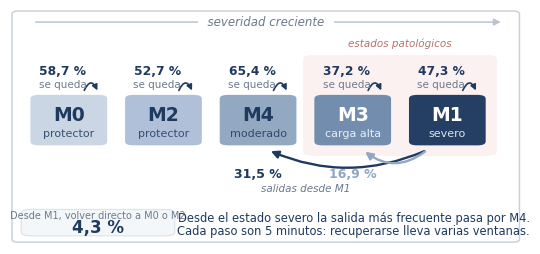

Here is the Python script that generated this plot: (Note: this script raises an exception after producing the figure.)
#!/usr/bin/env python3
"""
Corredor de estados M para la d26 del mazo de defensa.

Todos los valores verificados contra gold/states.parquet (matriz de
transicion de la escala M, n = 45.901 transiciones contiguas).

Que cambia respecto del PNG anterior:

1. Las dos flechas de salida nacian visualmente entre M3 y M1 y sus
   etiquetas quedaban debajo de M3/M4, asi que "31,5 %" se leia como
   M3 -> M4. NO lo es: M3 -> M4 = 18,4 %. El 31,5 % es M1 -> M4. Ahora
   cada flecha lleva su par de estados escrito.
2. El recuadro del 4,3 % no decia desde donde. Es M1 -> M0 o M2.
3. Se marca cuales son los estados patologicos (M3 y M1), que es el
   vocabulario que usa el panel de barras de la misma diapositiva y que
   este panel no compartia.

Uso:  figura_corredor_m.py [salida.png]
"""
import sys

import matplotlib
matplotlib.use("Agg")
import matplotlib.pyplot as plt
from matplotlib.patches import FancyBboxPatch, FancyArrowPatch

plt.rcParams["font.family"] = "Carlito"

TINTA, GRIS, MARCO = "#1F3A5F", "#6B7A8C", "#C9D2DA"
OSCURO, CLARO = "#1F3A5F", "#8FA6C4"
BANDA = "#FBF1F1"

# etiqueta, glosa, relleno, color de texto, se queda %
ESTADOS = [("M0", "protector",  "#CAD6E4", TINTA, 58.7),
           ("M2", "protector",  "#B1C0D9", TINTA, 52.7),
           ("M4", "moderado",   "#93A8C1", TINTA, 65.4),
           ("M3", "carga alta", "#738DAE", "white", 37.2),
           ("M1", "severo",     "#253F64", "white", 47.3)]
CX = [.115, .300, .485, .670, .855]
BW, BY, BH = .150, .420, .215


def pct(v):
    return f"{v:.1f} %".replace(".", ",")


def construir(salida):
    fig, ax = plt.subplots(figsize=(6.6, 3.05), dpi=200)
    fig.patch.set_facecolor("white")
    ax.set_xlim(0, 1); ax.set_ylim(0, 1); ax.axis("off")
    ax.add_patch(FancyBboxPatch((.004, .008), .992, .984,
                                boxstyle="round,pad=0,rounding_size=.012",
                                facecolor="none", edgecolor=MARCO, lw=1.1))

    # banda de estados patologicos, detras de M3 y M1
    ax.add_patch(FancyBboxPatch((CX[3] - BW / 2 - .022, BY - .045), 
                                (CX[4] - CX[3]) + BW + .044, BH + .215,
                                boxstyle="round,pad=0,rounding_size=.018",
                                facecolor=BANDA, edgecolor="none", zorder=1))
    ax.text((CX[3] + CX[4]) / 2, .855, "estados patológicos", ha="center",
            va="center", fontsize=7.5, style="italic", color="#B4726F", zorder=2)

    # eje de severidad
    ax.annotate("", xy=(.965, .945), xytext=(.045, .945),
                arrowprops=dict(arrowstyle="-|>", color="#B8C4D2", lw=1.1))
    ax.text(.5, .945, "  severidad creciente  ", ha="center", va="center",
            fontsize=8.5, style="italic", color=GRIS,
            bbox=dict(facecolor="white", edgecolor="none", pad=1.5))

    for cx, (lab, glosa, relleno, tinta, queda) in zip(CX, ESTADOS):
        ax.add_patch(FancyBboxPatch((cx - BW / 2, BY), BW, BH,
                                    boxstyle="round,pad=0,rounding_size=.016",
                                    facecolor=relleno, edgecolor="none", zorder=3))
        ax.text(cx, BY + BH * .60, lab, ha="center", va="center", fontsize=13.5,
                fontweight="bold", color=tinta, zorder=4)
        ax.text(cx, BY + BH * .24, glosa, ha="center", va="center",
                fontsize=8, color=tinta, alpha=.85, zorder=4)

        ax.add_patch(FancyArrowPatch((cx + .028, BY + BH + .008),
                                     (cx + .058, BY + BH + .008),
                                     connectionstyle="arc3,rad=-1.25",
                                     arrowstyle="-|>", mutation_scale=8,
                                     color=OSCURO, lw=1.2, zorder=4))
        ax.text(cx - .012, BY + BH + .105, pct(queda), ha="center", va="center",
                fontsize=8.8, fontweight="bold", color=OSCURO, zorder=4)
        ax.text(cx - .012, BY + BH + .045, "se queda", ha="center", va="center",
                fontsize=7.5, color=GRIS, zorder=4)

    # salidas desde M1 · cada valor va bajo SU punta de flecha, no en el arco
    for destino, valor, rad, color in [(2, 31.5, -.22, OSCURO),
                                       (3, 16.9, -.40, CLARO)]:
        ax.add_patch(FancyArrowPatch((CX[4] - .040, BY - .020),
                                     (CX[destino] + .020, BY - .020),
                                     connectionstyle=f"arc3,rad={rad}",
                                     arrowstyle="-|>", mutation_scale=11,
                                     color=color, lw=1.7, zorder=2))
        ax.text(CX[destino], .300, pct(valor), ha="center", va="center",
                fontsize=9, fontweight="bold", color=color, zorder=4)
    ax.text((CX[2] + CX[3]) / 2, .238, "salidas desde M1", ha="center",
            va="center", fontsize=7.5, style="italic", color=GRIS, zorder=4)

    ax.add_patch(FancyBboxPatch((.022, .035), .300, .112,
                                boxstyle="round,pad=0,rounding_size=.016",
                                facecolor="#F4F7FA", edgecolor="#DDE4EC", lw=.9))
    ax.text(.172, .121, "Desde M1, volver directo a M0 o M2", ha="center",
            va="center", fontsize=7, color=GRIS)
    ax.text(.172, .072, "4,3 %", ha="center", va="center", fontsize=12,
            fontweight="bold", color=OSCURO)

    ax.text(.672, .112, "Desde el estado severo la salida más frecuente pasa por M4.",
            ha="center", va="center", fontsize=8.3, color=TINTA)
    ax.text(.672, .055, "Cada paso son 5 minutos: recuperarse lleva varias ventanas.",
            ha="center", va="center", fontsize=8.3, color=TINTA)

    fig.savefig(salida, dpi=200, facecolor="white", bbox_inches="tight", pad_inches=.02)
    print("escrita:", salida)


if __name__ == "__main__":
    construir(sys.argv[1] if len(sys.argv) > 1
              else "notebooks/figuras/diapo_corredor_m.png")
